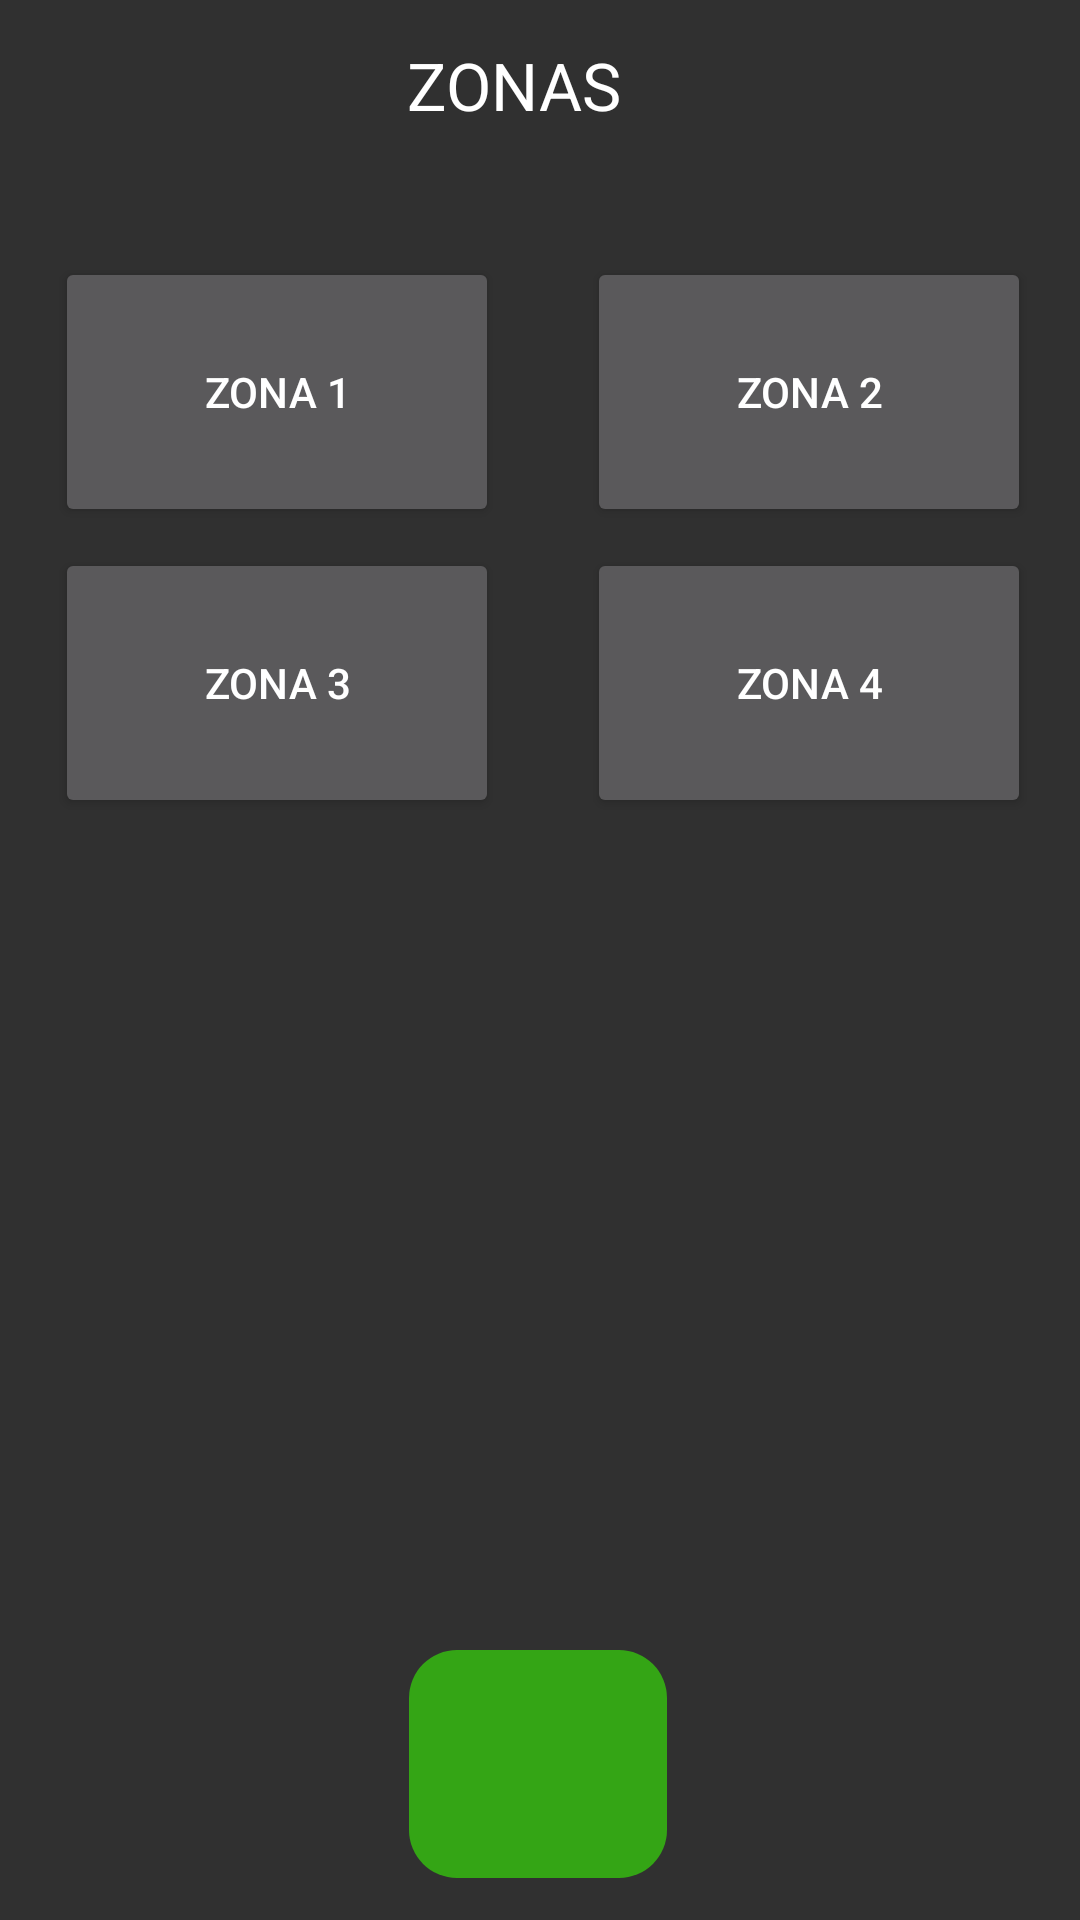

Android layout source for this screen:
<!-- AndroidManifest.xml: application theme Theme.AppCompat.NoActionBar -->
<!-- res/layout/activity_zonas_p2.xml -->
<?xml version="1.0" encoding="utf-8"?>
<androidx.constraintlayout.widget.ConstraintLayout xmlns:android="http://schemas.android.com/apk/res/android"
    xmlns:app="http://schemas.android.com/apk/res-auto"
    xmlns:tools="http://schemas.android.com/tools"
    android:layout_width="match_parent"
    android:layout_height="match_parent"
    tools:context=".ZonasP2Activity">

    <Button
        android:id="@+id/botonZona24"
        android:layout_width="148dp"
        android:layout_height="90dp"
        android:layout_marginTop="16dp"
        android:text="ZONA 4"
        app:layout_constraintBottom_toBottomOf="parent"
        app:layout_constraintEnd_toEndOf="parent"
        app:layout_constraintHorizontal_bias="0.923"
        app:layout_constraintStart_toStartOf="parent"
        app:layout_constraintTop_toTopOf="parent"
        app:layout_constraintVertical_bias="0.312"
        tools:visibility="invisible" />

    <Button
        android:id="@+id/botonZona22"
        android:layout_width="148dp"
        android:layout_height="90dp"
        android:text="ZONA 2"
        app:layout_constraintBottom_toBottomOf="parent"
        app:layout_constraintEnd_toEndOf="parent"
        app:layout_constraintHorizontal_bias="0.923"
        app:layout_constraintStart_toStartOf="parent"
        app:layout_constraintTop_toTopOf="parent"
        app:layout_constraintVertical_bias="0.156"
        tools:visibility="invisible" />

    <Button
        android:id="@+id/botonZona23"
        android:layout_width="148dp"
        android:layout_height="90dp"
        android:layout_marginTop="16dp"
        android:text="ZONA 3"
        app:layout_constraintBottom_toBottomOf="parent"
        app:layout_constraintEnd_toEndOf="parent"
        app:layout_constraintHorizontal_bias="0.087"
        app:layout_constraintStart_toStartOf="parent"
        app:layout_constraintTop_toTopOf="parent"
        app:layout_constraintVertical_bias="0.312"
        tools:visibility="invisible" />

    <Button
        android:id="@+id/botonZona21"
        android:layout_width="148dp"
        android:layout_height="90dp"
        android:text="ZONA 1"
        app:layout_constraintBottom_toBottomOf="parent"
        app:layout_constraintEnd_toEndOf="parent"
        app:layout_constraintHorizontal_bias="0.087"
        app:layout_constraintStart_toStartOf="parent"
        app:layout_constraintTop_toTopOf="parent"
        app:layout_constraintVertical_bias="0.156" />

    <TextView
        android:id="@+id/txtzonas2"
        android:layout_width="91dp"
        android:layout_height="66dp"
        android:text="ZONAS"
        android:textAppearance="@style/TextAppearance.AppCompat.Large"
        app:layout_constraintBottom_toBottomOf="parent"
        app:layout_constraintEnd_toEndOf="parent"
        app:layout_constraintHorizontal_bias="0.504"
        app:layout_constraintStart_toStartOf="parent"
        app:layout_constraintTop_toTopOf="parent"
        app:layout_constraintVertical_bias="0.024" />

    <ImageButton
        android:id="@+id/botonmasP2"
        android:layout_width="86dp"
        android:layout_height="76dp"
        android:background="@drawable/button_rounded"
        android:backgroundTint="#34A515"
        android:tint="#FFFFFF"
        app:layout_constraintBottom_toBottomOf="parent"
        app:layout_constraintEnd_toEndOf="parent"
        app:layout_constraintHorizontal_bias="0.498"
        app:layout_constraintStart_toStartOf="parent"
        app:layout_constraintTop_toTopOf="parent"
        app:layout_constraintVertical_bias="0.975"
        app:srcCompat="@drawable/add"
        tools:visibility="visible" />

</androidx.constraintlayout.widget.ConstraintLayout>
<!-- resources referenced by this layout -->
<resources>
  <!-- drawable button_rounded (drawable) -->
  <?xml version="1.0" encoding="utf-8"?>
  <shape xmlns:android="http://schemas.android.com/apk/res/android">
      <corners android:radius="16dp"/>
      <solid android:color="@color/verde"/>
  </shape>
  <color name="verde">#4AEF1D</color>
</resources>
